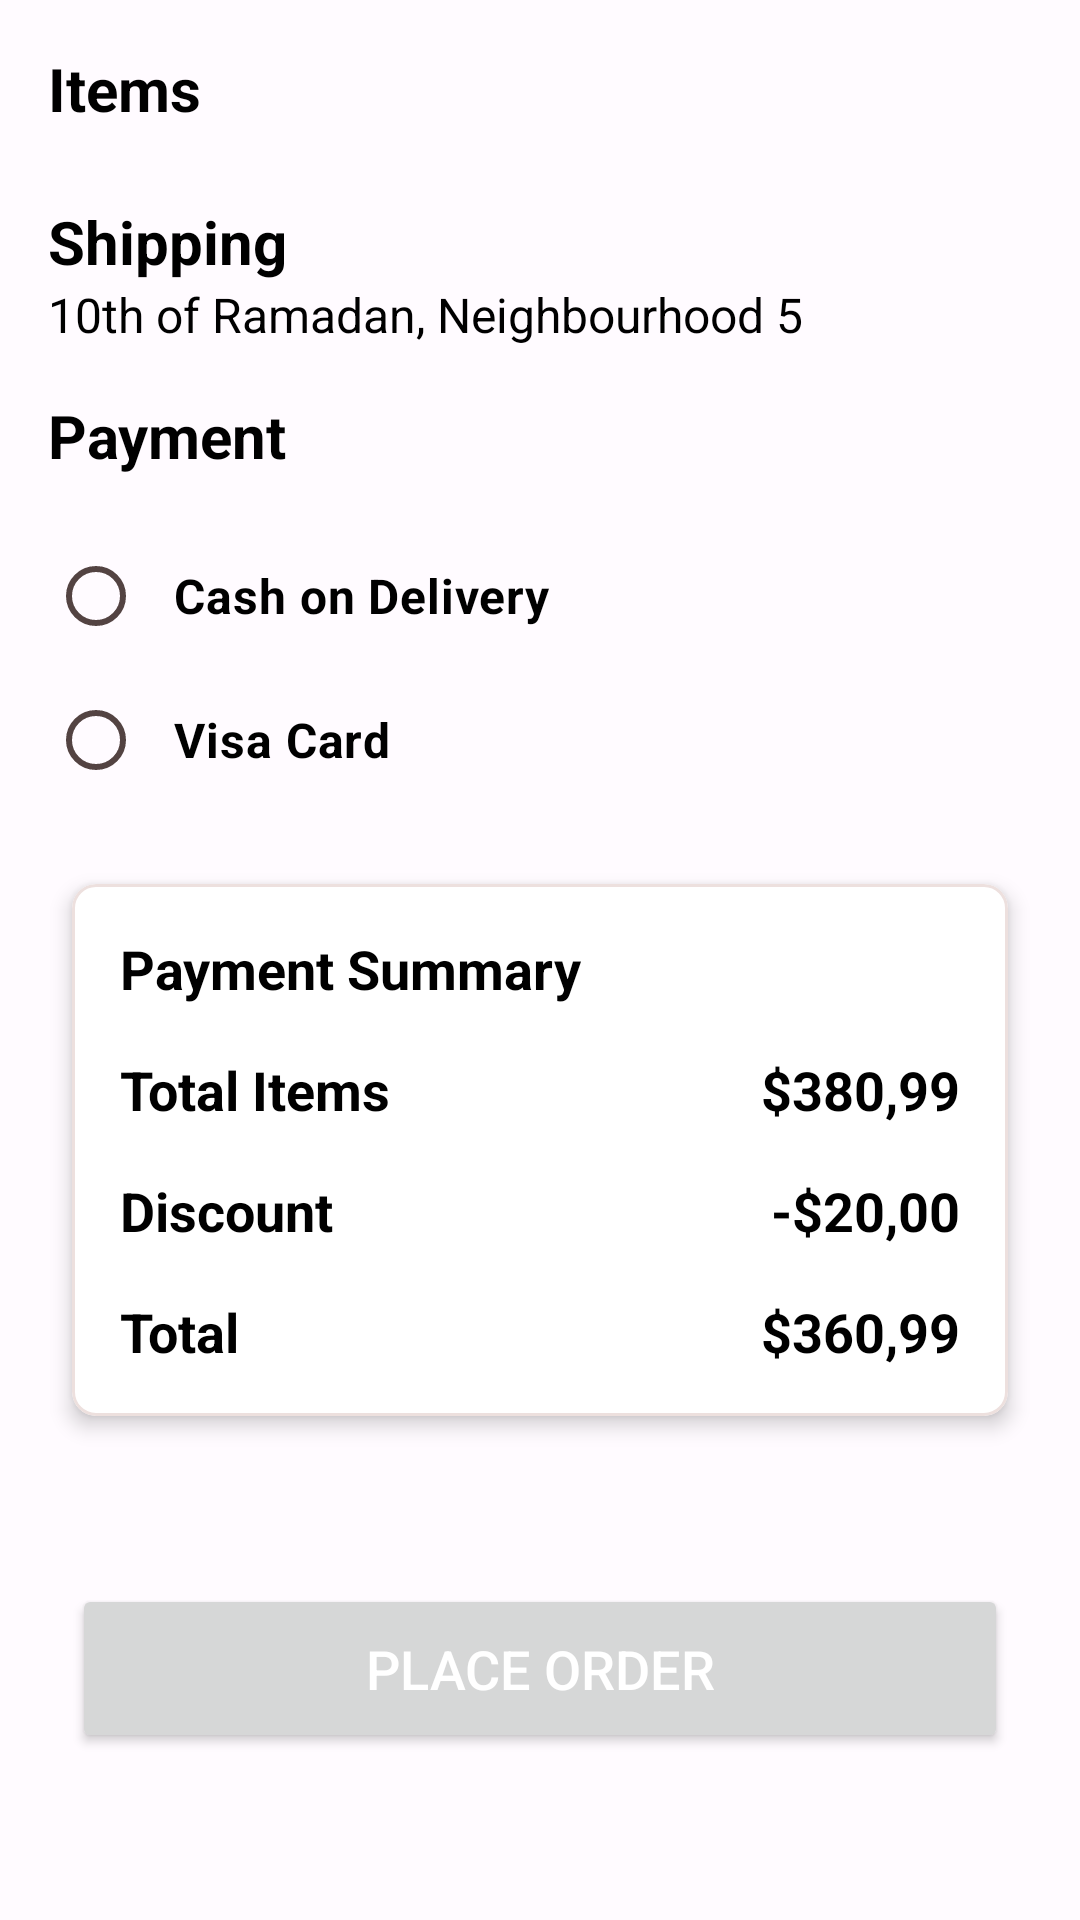

The Android layout XML behind this screen, and the referenced resources:
<!-- AndroidManifest.xml: application theme AppTheme -->
<!-- res/layout/fragment_order_review.xml -->
<?xml version="1.0" encoding="utf-8"?>
<androidx.core.widget.NestedScrollView
    xmlns:android="http://schemas.android.com/apk/res/android"
    xmlns:app="http://schemas.android.com/apk/res-auto"
    xmlns:tools="http://schemas.android.com/tools"
    android:layout_width="match_parent"
    android:layout_height="match_parent"
    android:fillViewport="true"
    tools:context=".shoppingcart.order.OrderReview">

<androidx.constraintlayout.widget.ConstraintLayout
    android:layout_width="match_parent"
    android:layout_height="match_parent"
    tools:context=".shoppingcart.order.OrderReview">


    <TextView
        android:id="@+id/textView3"
        android:layout_width="wrap_content"
        android:layout_height="wrap_content"
        android:layout_margin="16dp"
        android:text="@string/items"
        android:textColor="#000000"
        android:textSize="20sp"
        android:textStyle="bold"
        app:layout_constraintStart_toStartOf="parent"
        app:layout_constraintTop_toTopOf="parent" />

    <androidx.recyclerview.widget.RecyclerView
        android:id="@+id/orderReviewRV"
        android:layout_width="match_parent"
        android:layout_height="wrap_content"
        android:layout_marginHorizontal="16dp"
        android:layout_marginVertical="8dp"

        android:orientation="horizontal"
        app:layout_constraintBottom_toTopOf="@+id/textView4"
        app:layout_constraintTop_toBottomOf="@+id/textView3"
        app:layout_constraintStart_toStartOf="parent"
        app:layout_constraintEnd_toEndOf="parent"
        />

    <TextView
        android:id="@+id/textView4"
        android:layout_width="wrap_content"
        android:layout_height="wrap_content"
        android:layout_margin="16dp"
        android:text="@string/shipping"
        android:textColor="#000000"
        android:textSize="20sp"
        android:textStyle="bold"
        app:layout_constraintStart_toStartOf="parent"
        app:layout_constraintTop_toBottomOf="@+id/orderReviewRV" />

    <TextView
        android:id="@+id/shippingAddress"
        android:layout_width="wrap_content"
        android:layout_height="wrap_content"
        android:layout_marginStart="16dp"
        android:text="@string/dummy_address"
        android:textColor="#000000"
        android:textSize="16sp"
        app:layout_constraintStart_toStartOf="parent"
        app:layout_constraintTop_toBottomOf="@+id/textView4" />

    <TextView
        android:id="@+id/textView5"
        android:layout_width="wrap_content"
        android:layout_height="wrap_content"
        android:layout_margin="16dp"
        android:text="@string/payment"
        android:textColor="#000000"
        android:textSize="20sp"
        android:textStyle="bold"
        app:layout_constraintStart_toStartOf="parent"
        app:layout_constraintTop_toBottomOf="@+id/shippingAddress" />

    <RadioGroup
        android:id="@+id/paymentRG"
        android:layout_width="match_parent"
        android:layout_height="wrap_content"
        android:layout_margin="16dp"
        android:orientation="vertical"
        app:layout_constraintStart_toStartOf="parent"
        app:layout_constraintTop_toBottomOf="@+id/textView5">

        <RadioButton
            android:id="@+id/cashOnDelivery"
            android:layout_width="wrap_content"
            android:layout_height="wrap_content"
            android:layout_marginEnd="20dp"
            android:buttonTint="#000000"
            android:drawablePadding="10dp"
            android:padding="10dp"
            android:text="@string/cash_on_delivery"
            android:textColor="#000000"
            android:textSize="16sp"
            android:textStyle="bold" />

        <RadioButton
            android:id="@+id/visaCard"
            android:layout_width="wrap_content"
            android:layout_height="wrap_content"
            android:buttonTint="#000000"
            android:drawablePadding="10dp"
            android:padding="10dp"
            android:text="@string/visa_card"
            android:textColor="#000000"
            android:textSize="16sp"
            android:textStyle="bold" />
    </RadioGroup>


    <com.google.android.material.card.MaterialCardView
        android:id="@+id/checout_summary_cardview"
        android:layout_width="match_parent"
        android:layout_height="wrap_content"
        android:layout_marginHorizontal="24dp"
        android:layout_marginVertical="24dp"
        app:cardBackgroundColor="@color/white"
        app:cardCornerRadius="8dp"
        app:cardElevation="4dp"
        app:layout_constraintTop_toBottomOf="@id/paymentRG"
        app:strokeColor="@color/md_theme_dark_onBackground"
        app:strokeWidth="1dp">


        <androidx.constraintlayout.widget.ConstraintLayout
            android:layout_width="match_parent"
            android:layout_height="wrap_content"

            >

            <TextView
                android:id="@+id/payment_summary_textview"
                android:layout_width="wrap_content"
                android:layout_height="wrap_content"
                android:layout_margin="16dp"
                android:text="@string/payment_summary"
                android:textColor="@color/black"
                android:textSize="18sp"
                android:textStyle="bold"
                app:layout_constraintStart_toStartOf="parent"
                app:layout_constraintTop_toTopOf="parent" />

            <TextView
                android:id="@+id/total_items_textview"
                android:layout_width="wrap_content"
                android:layout_height="wrap_content"
                android:layout_margin="16dp"
                android:text="@string/total_items"
                android:textColor="@color/black"
                android:textSize="18sp"
                android:textStyle="bold"
                app:layout_constraintStart_toStartOf="parent"
                app:layout_constraintTop_toBottomOf="@id/payment_summary_textview" />

            <TextView
                android:id="@+id/total_items_price_textview"
                android:layout_width="wrap_content"
                android:layout_height="wrap_content"
                android:layout_margin="16dp"
                android:text="@string/total_items_price"
                android:textColor="@color/black"
                android:textSize="18sp"
                android:textStyle="bold"
                app:layout_constraintEnd_toEndOf="parent"
                app:layout_constraintTop_toBottomOf="@id/payment_summary_textview" />

            <TextView
                android:id="@+id/discount_textview"
                android:layout_width="wrap_content"
                android:layout_height="wrap_content"
                android:layout_margin="16dp"
                android:text="@string/discount"
                android:textColor="@color/black"
                android:textSize="18sp"
                android:textStyle="bold"
                app:layout_constraintStart_toStartOf="parent"
                app:layout_constraintTop_toBottomOf="@id/total_items_textview" />

            <TextView
                android:id="@+id/discount_price_textview"
                android:layout_width="wrap_content"
                android:layout_height="wrap_content"
                android:layout_margin="16dp"
                android:text="@string/discount_price"
                android:textColor="@color/black"
                android:textSize="18sp"
                android:textStyle="bold"
                app:layout_constraintEnd_toEndOf="parent"
                app:layout_constraintTop_toBottomOf="@id/total_items_textview" />

            <TextView
                android:id="@+id/total_textview"
                android:layout_width="wrap_content"
                android:layout_height="wrap_content"
                android:layout_margin="16dp"
                android:text="@string/total"
                android:textColor="@color/black"
                android:textSize="18sp"
                android:textStyle="bold"
                app:layout_constraintStart_toStartOf="parent"
                app:layout_constraintTop_toBottomOf="@id/discount_textview" />

            <TextView

                android:id="@+id/total_price_textview"
                android:layout_width="wrap_content"
                android:layout_height="wrap_content"
                android:layout_margin="16dp"
                android:text="@string/total_price"
                android:textColor="@color/black"
                android:textSize="18sp"
                android:textStyle="bold"
                app:layout_constraintBottom_toBottomOf="parent"
                app:layout_constraintEnd_toEndOf="parent"
                app:layout_constraintTop_toBottomOf="@id/discount_textview" />

        </androidx.constraintlayout.widget.ConstraintLayout>
    </com.google.android.material.card.MaterialCardView>



    <Button
        android:id="@+id/place_order"
        android:layout_width="0dp"
        android:layout_height="wrap_content"
        android:layout_margin="24dp"
        android:padding="16dp"
        android:text="@string/place_order"
        android:textColor="@color/white"
        android:textSize="18sp"
        app:layout_constraintTop_toBottomOf="@+id/checout_summary_cardview"
        app:layout_constraintEnd_toEndOf="parent"
        app:layout_constraintStart_toStartOf="parent"
        app:layout_constraintBottom_toBottomOf="parent"

         />




</androidx.constraintlayout.widget.ConstraintLayout>

</androidx.core.widget.NestedScrollView>
<!-- resources referenced by this layout -->
<resources>
  <color name="black">#FF000000</color>
  <color name="md_theme_dark_onBackground">#EDE0DE</color>
  <color name="white">#FFFFFFFF</color>
  <string name="cash_on_delivery">Cash on Delivery</string>
  <string name="discount">Discount</string>
  <string name="discount_price">-$20,00</string>
  <string name="dummy_address">10th of Ramadan, Neighbourhood 5</string>
  <string name="items">Items</string>
  <string name="payment">Payment</string>
  <string name="payment_summary">Payment Summary</string>
  <string name="place_order">Place Order</string>
  <string name="shipping">Shipping</string>
  <string name="total">Total</string>
  <string name="total_items">Total Items</string>
  <string name="total_items_price">$380,99</string>
  <string name="total_price">$360,99</string>
  <string name="visa_card">Visa Card</string>
  <color name="md_theme_light_onPrimary">#FFFFFF</color>
  <color name="md_theme_light_onSecondary">#FFFFFF</color>
  <color name="md_theme_light_onSecondaryContainer">#2C1513</color>
  <color name="md_theme_light_tertiary">#725B2E</color>
  <color name="md_theme_light_onTertiary">#FFFFFF</color>
  <color name="md_theme_light_onTertiaryContainer">#271900</color>
  <color name="md_theme_light_error">#BA1A1A</color>
  <color name="md_theme_light_errorContainer">#FFDAD6</color>
  <color name="md_theme_light_onError">#FFFFFF</color>
  <color name="grey">#878787</color>
  <color name="md_theme_light_background">#FFFBFF</color>
  <color name="md_theme_light_onBackground">#201A19</color>
  <color name="md_theme_light_surface">#FFFBFF</color>
  <color name="md_theme_light_onSurface">#201A19</color>
  <color name="md_theme_light_onSurfaceVariant">#534342</color>
  <color name="md_theme_light_outline">#857371</color>
  <color name="md_theme_light_inverseOnSurface">#FBEEEC</color>
  <color name="md_theme_light_inverseSurface">#362F2E</color>
  <style name="CommonButton" parent="Widget.Material3.Button">
          <item name="backgroundTint">@color/black</item>
          <item name="elevation">4dp</item>
      </style>
</resources>
